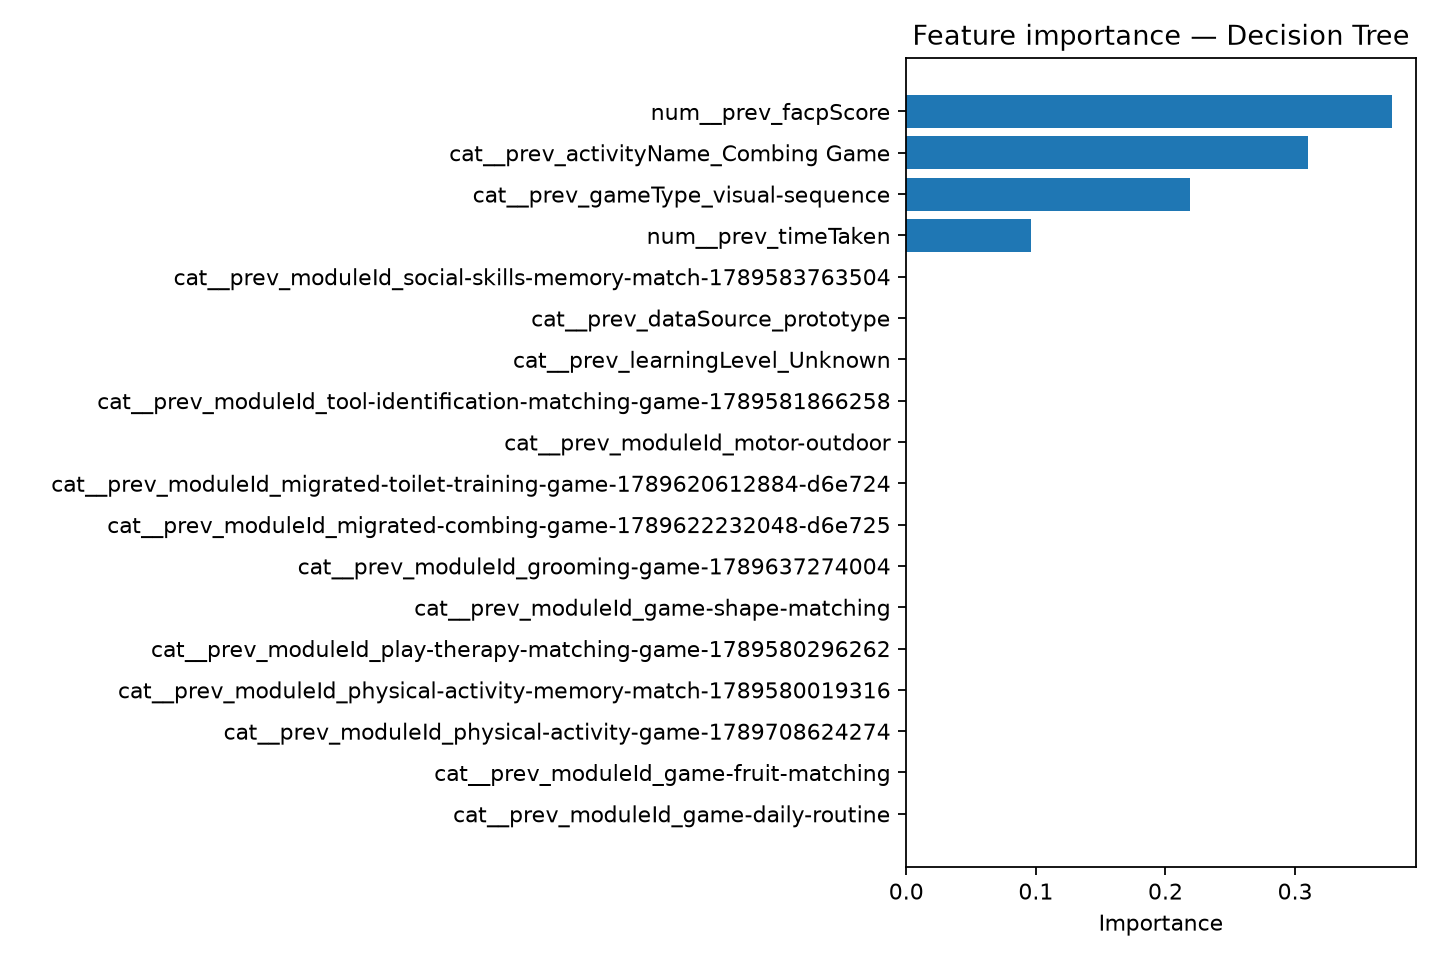

The data file committed next to this chart (first rows):
feature, importance
cat__prev_moduleId_game-daily-routine, 0.0
cat__prev_moduleId_game-fruit-matching, 0.0
cat__prev_moduleId_physical-activity-gam…, 0.0
cat__prev_moduleId_physical-activity-mem…, 0.0
cat__prev_moduleId_play-therapy-matching…, 0.0
cat__prev_moduleId_game-shape-matching, 0.0
cat__prev_moduleId_grooming-game-1789637…, 0.0
cat__prev_moduleId_migrated-combing-game…, 0.0
cat__prev_moduleId_migrated-toilet-train…, 0.0
cat__prev_moduleId_motor-outdoor, 0.0
cat__prev_moduleId_tool-identification-m…, 0.0
cat__prev_learningLevel_Unknown, 0.0
cat__prev_dataSource_prototype, 0.0
cat__prev_moduleId_social-skills-memory-…, 0.0
num__prev_timeTaken, 0.09638
cat__prev_gameType_visual-sequence, 0.219
cat__prev_activityName_Combing Game, 0.3101
num__prev_facpScore, 0.3746
